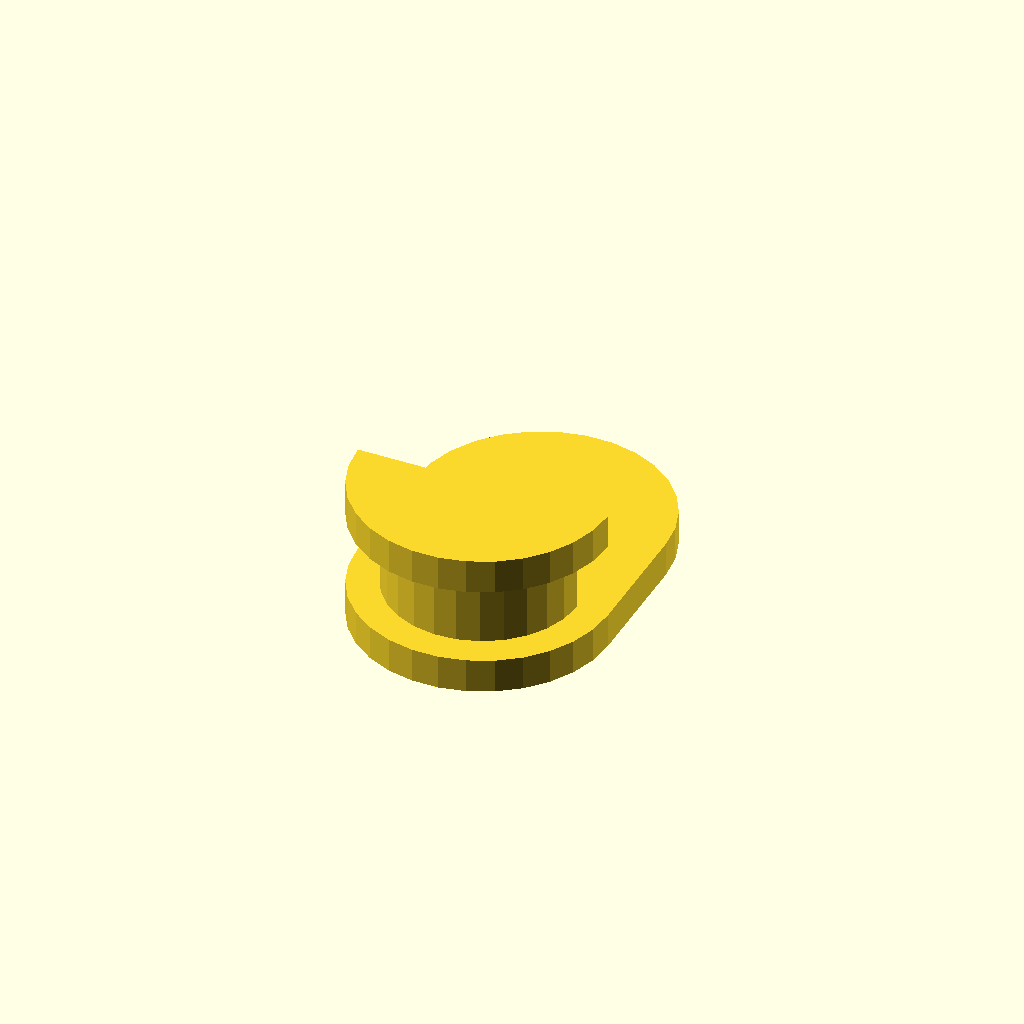
Cell 1: rendered with the file's own defaults.
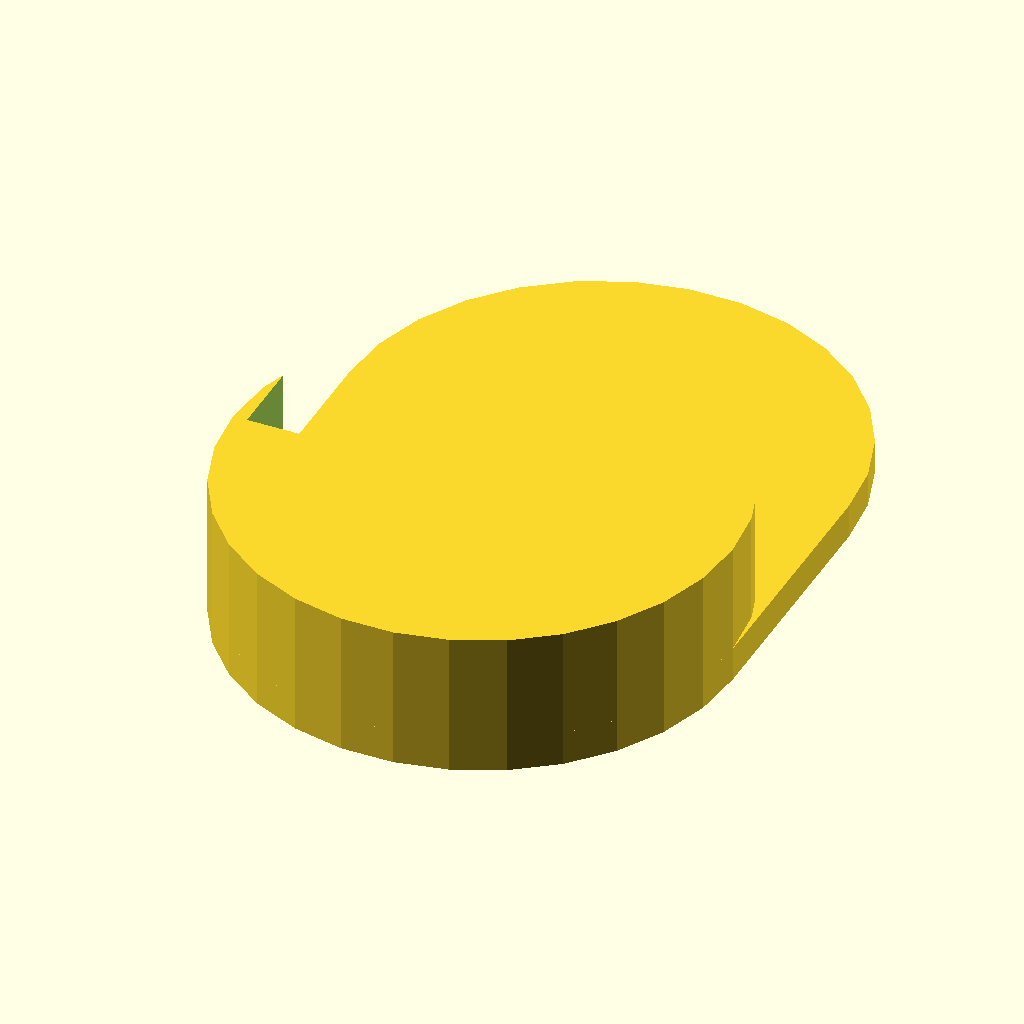
Cell 2: head_inner_radius = 22.8 (everything else at default).
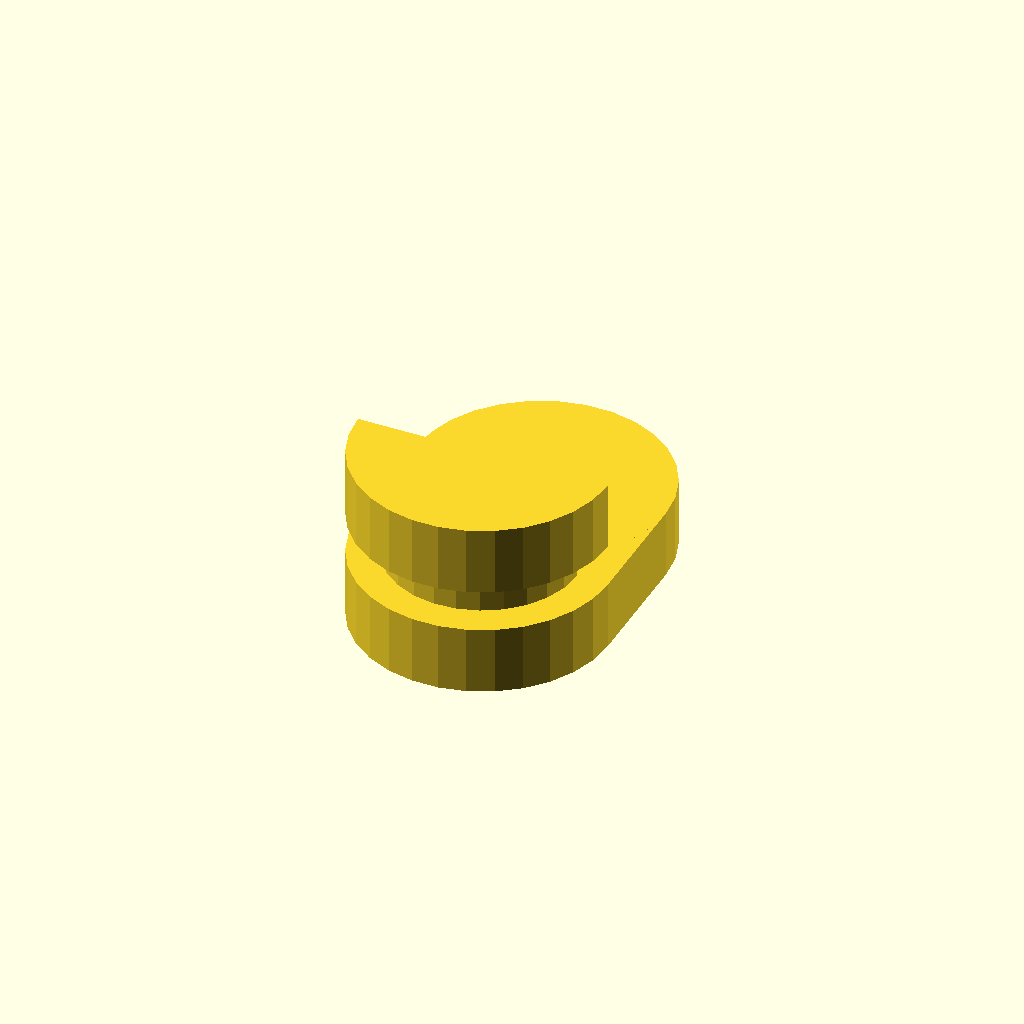
Cell 3 — head_thickness set to 6.2, the other parameters unchanged.
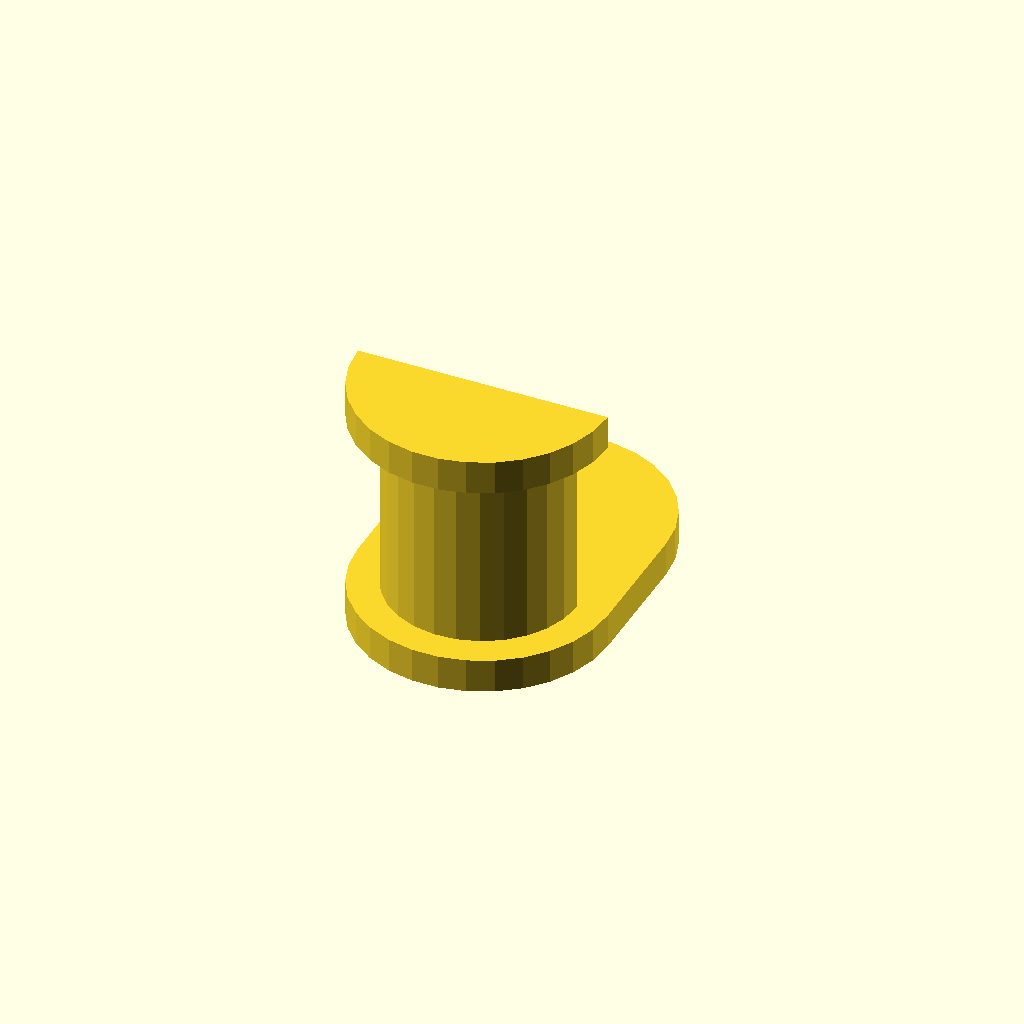
Cell 4 — head_space set to 20, the other parameters unchanged.
All cells are drawn from one camera (rotation 55°, 0°, 25°, orthographic, colour scheme Cornfield), so only the parameter changes between them.
The OpenSCAD source (inputs/thingiverse/files/thing-3327299/files/Crochet-balance-Tefal.scad):
head_inner_radius=11.4;
head_outer_radius=20.5;
head_thickness=3.1;
head_space=10;

module scale_obj() {
    union() {
        translate([0,0,head_thickness]) difference() {
            cylinder(head_thickness,head_outer_radius,head_outer_radius);
            cylinder(head_thickness,head_inner_radius,head_inner_radius);
        }
        translate([-head_outer_radius,0,0]) cube([2*head_outer_radius,4*head_outer_radius,head_thickness]);
    }
    
}

module head() {
    cylinder(head_space+head_thickness,head_inner_radius,head_inner_radius);
}


module ring() {
    difference() {
        cylinder(head_space,head_outer_radius,head_outer_radius);
        cylinder(head_space,0.75*head_inner_radius,0.75*head_inner_radius);
    }
}

module support() {
    union() {
        cylinder(head_thickness,head_inner_radius,head_inner_radius);
        translate([-head_inner_radius,0,0]) cube([2*head_inner_radius,head_inner_radius,head_thickness]);
        translate([0,head_inner_radius,0]) cylinder(head_thickness,head_inner_radius,head_inner_radius);
    }
}

module hook() {
    difference() {
        head();
        scale([1.05,1.05,10]) scale_obj();
        ring(); 
    }
}

module final() {
    union() {
        hook();
        support();
    }
}

final();
Customizer parameters (derived from the source; name, type, default, range or options):
head_inner_radius: number, default 11.4
head_outer_radius: number, default 20.5
head_thickness: number, default 3.1
head_space: number, default 10
